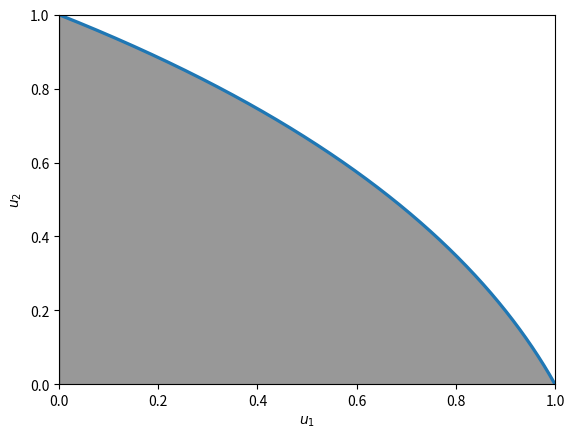

Write Python code to recreate this figure.
import numpy as np
from matplotlib import pyplot as plt

d1, d2 = 1.5, 0.8
c1, c2 = (1-d1) * 2, (1-d2) * 2

a = np.linspace(0, 1, num = 1000)

u1 = c1 * a**2 / 2 + d1 * a
u2 = c2 * (1 - a**2) / 2 + d2 * (1 - a)

plt.plot(u1, u2, linewidth=2.33)
plt.xlabel(r'$u_1$')
plt.ylabel(r'$u_2$')
plt.xlim([0, 1])
plt.ylim([0, 1])
plt.fill_between(u1, u2, color=(0.2, 0.2, 0.2, 0.5))
plt.savefig('U-set-two-buyers.pdf')